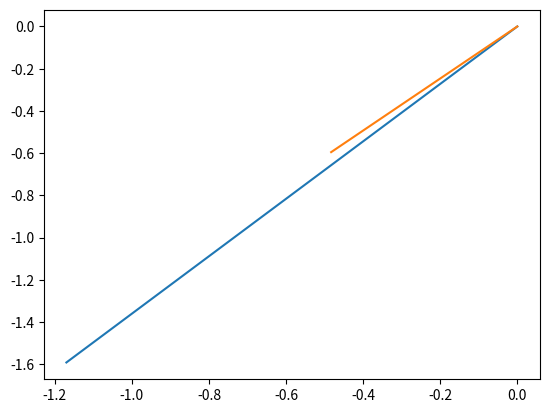

Write Python code to recreate this figure.
import matplotlib.pyplot as pl
x = [-1.170000, 0]
y = [-1.591000, 0]
pl.plot(x, y)
x = [-0.483000, 0]
y = [-0.595000, 0]
pl.plot(x, y)
pl.show()